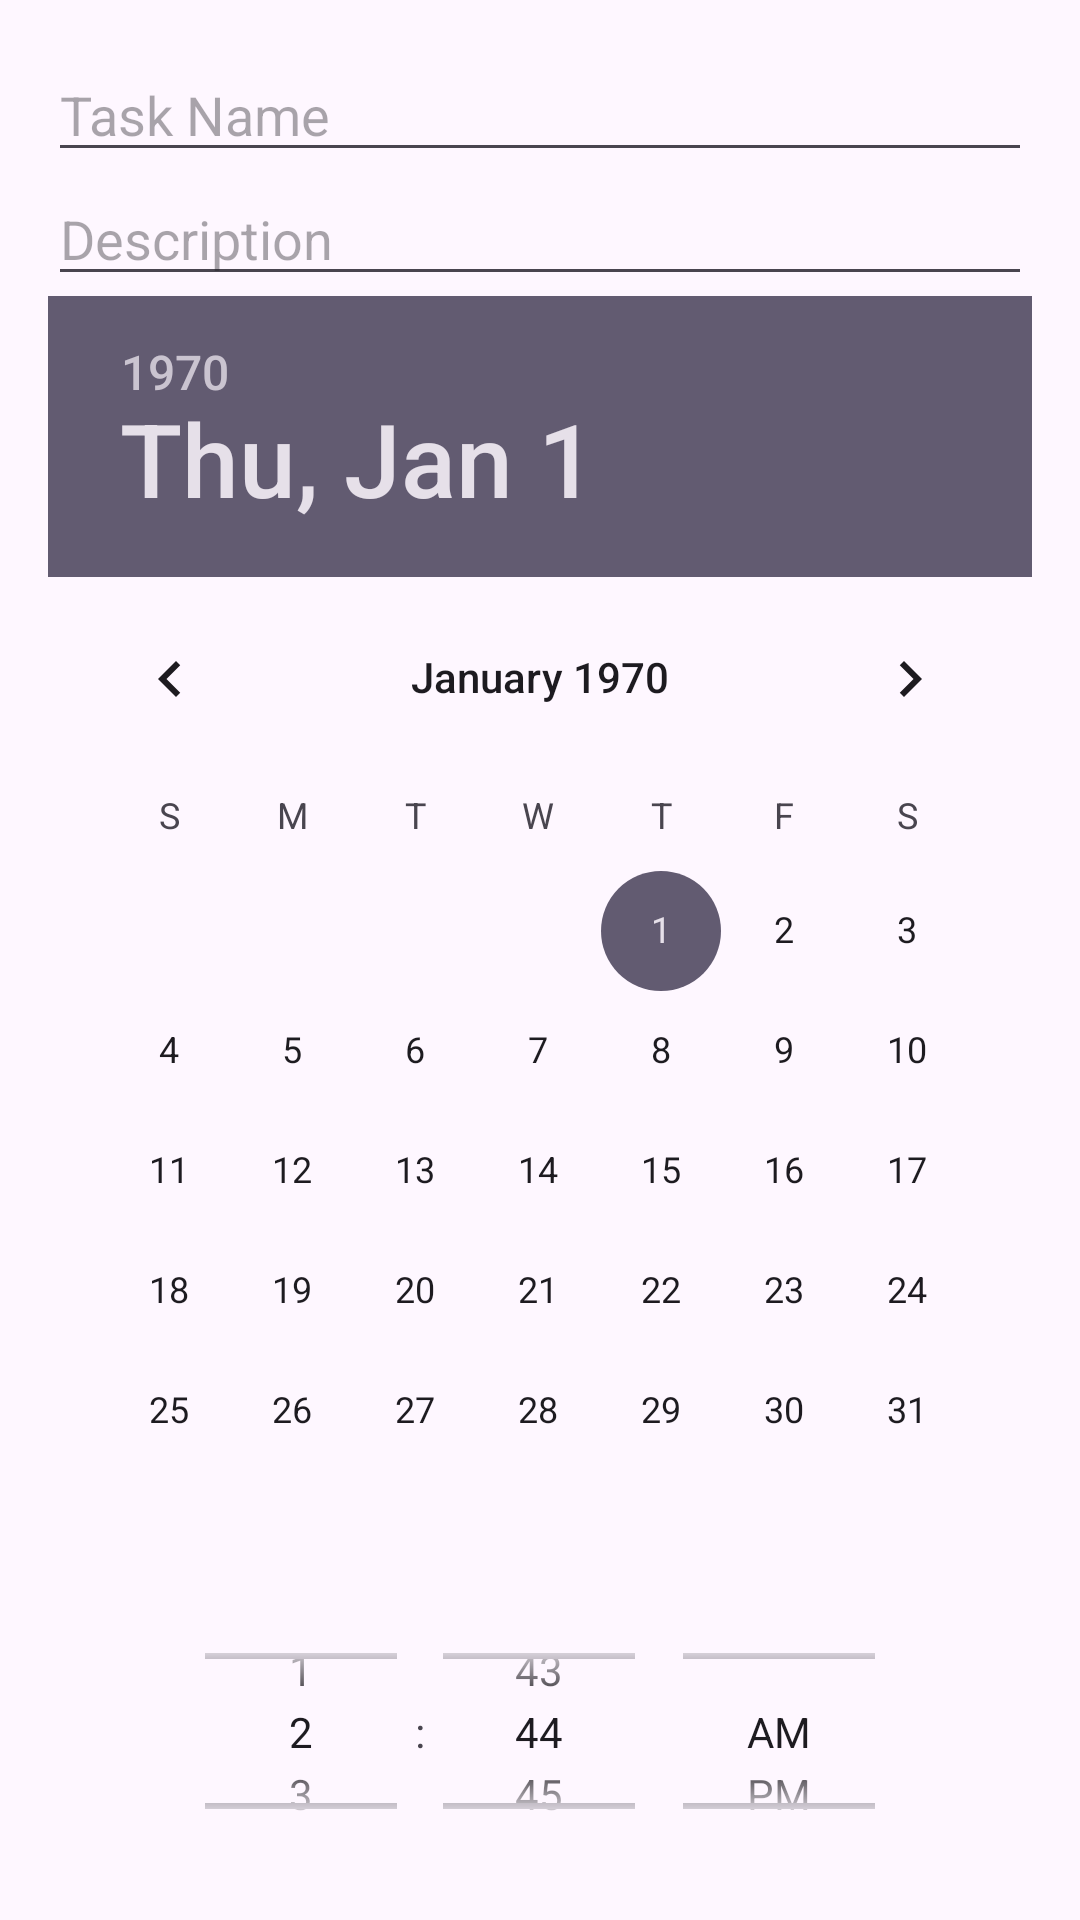

Android layout source for this screen:
<!-- AndroidManifest.xml: application theme Theme.StudyBuddy5 -->
<!-- res/layout/dialog_add_task.xml -->
<?xml version="1.0" encoding="utf-8"?>
<LinearLayout xmlns:android="http://schemas.android.com/apk/res/android"
    android:layout_width="match_parent"
    android:layout_height="wrap_content"
    android:orientation="vertical"
    android:padding="16dp">

    
    <EditText
        android:id="@+id/taskInput"
        android:layout_width="match_parent"
        android:layout_height="wrap_content"
        android:hint="Task Name"
        android:inputType="text"/>

    
    <EditText
        android:id="@+id/descriptionInput"
        android:layout_width="match_parent"
        android:layout_height="wrap_content"
        android:hint="Description"
        android:inputType="text"/>

    
    <DatePicker
        android:id="@+id/datePicker"
        android:layout_width="match_parent"
        android:layout_height="wrap_content"/>

    
    <TimePicker
        android:id="@+id/timePicker"
        android:layout_width="match_parent"
        android:layout_height="wrap_content"
        android:timePickerMode="spinner"/>

    
    <Button
        android:id="@+id/saveTaskButton"
        android:layout_width="wrap_content"
        android:layout_height="wrap_content"
        android:text="Save Task"
        android:layout_marginTop="16dp"/>

</LinearLayout>
<!-- resources referenced by this layout -->
<resources>
  <style name="Theme.StudyBuddy5" parent="Base.Theme.StudyBuddy5" />
  <style name="Base.Theme.StudyBuddy5" parent="Theme.Material3.DayNight.NoActionBar">
          
          
      </style>
</resources>
